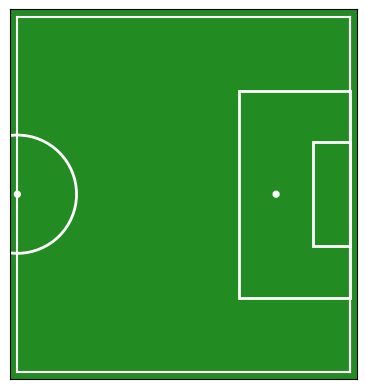

Write Python code to recreate this figure.
import matplotlib.pyplot as plt
from matplotlib.patches import Rectangle

figure, axes = plt.subplots()
center_circle = plt.Circle((0, 2400), 800, facecolor='None', edgecolor='white', lw=2)
center_point = plt.Circle((0, 2400), 25, facecolor='None', edgecolor='white', lw=2.5)
penatly_point = plt.Circle((3500, 2400), 25, facecolor='None', edgecolor='white', lw=2.5)

axes.set_facecolor('forestgreen')
axes.set_aspect(1)
axes.add_artist(center_circle)
axes.add_artist(center_point)
axes.add_artist(penatly_point)

plt.gca().add_patch(Rectangle((3000,1000),1500,2800,
                    edgecolor='white',
                    facecolor='none',
                    lw=2))

plt.gca().add_patch(Rectangle((4000,1700),500,1400,
                    edgecolor='white',
                    facecolor='none',
                    lw=2))

plt.plot([0,0],[0,4800], color="white")
plt.plot([0,4500],[4800,4800], color="white")
plt.plot([4500,4500],[4800,0], color="white")
plt.plot([4500,0],[0,0], color="white")
plt.plot([4500,4500],[0,4800], color="white")

plt.xticks([])
plt.yticks([])

plt.xlim(-100,4600)
plt.ylim(-100,4900)

plt.savefig('pitch.png', bbox_inches='tight', dpi=1200)
# plt.show()